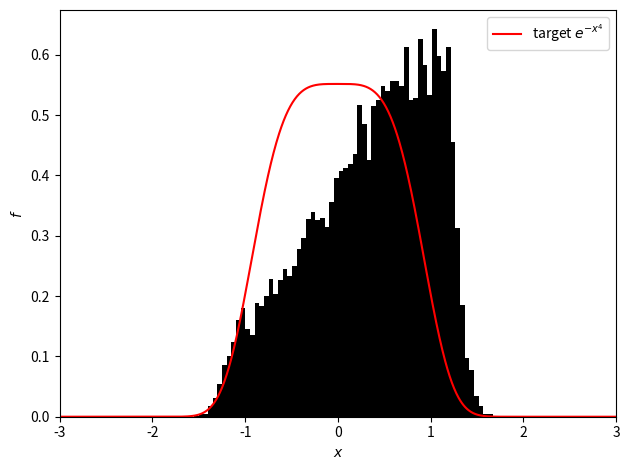
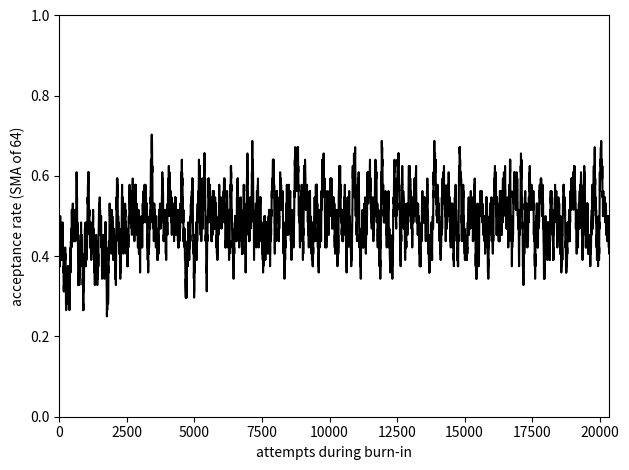
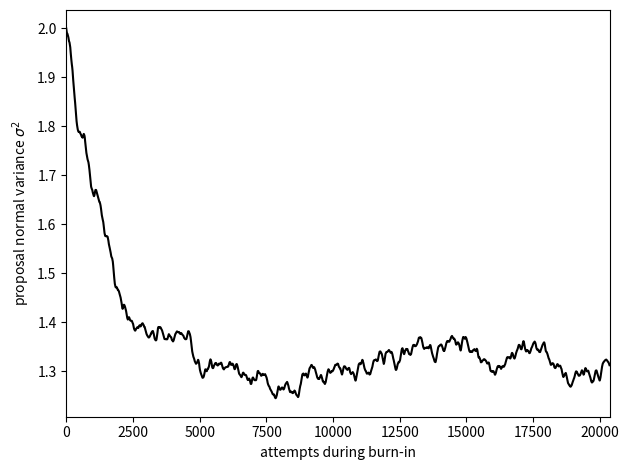

Write Python code to recreate these figures, in order.
# Metropolis-Hastings algorithm for Markov chain Monte-Carlo.
# e^(-x^4) is sampled. Its integral is 2Gamma(5/4) and its maximum is 1, but
# neither of these are needed for sampling. A normal distribution is used for
# suggesting new samples. The variance is adjusted through to optimize sampling
# efficiency during the burn-in period. More on this later.

import numpy as np
from scipy import special
import matplotlib.pyplot as plt

n    = 10000 # number of samples
bins = 64    # number of histogram bins
N    = 1000  # function plot resolution

n_b  = 10000 # burn-in length
n_a  = 64    # length for approximate momentary sampling efficiency
r    = 3     # plot range is -r to r

var_regulate_rate = .001 # aggressiveness of variance adjustment
var_init          = 2    # initial normal distribution variance

# The unnormalized target distribution.
def f(x):
    return np.exp(-x**4)
c = 2*special.gamma(1.25)
# The normalized target distribution. (Only needed for plotting.)
def p(x):
    return f(x)/c

# Markov chain Monte-Carlo sampling starts here.

# Same random number generator, still with a runtime seed to show the randomness
# of Monte-Carlo sampling.
rng = np.random.default_rng() 

# Here begins the burn-in phase. The variance is adjusted throughout, more on
# this later.

# Using the center for the initial state.
x = 0          # initial state
i = 0          # sample count
j = 0          # attempt count
var = var_init # normal distribution variance

# The SMA (simple moving average) of acceptance rate is used for regulating
# variance during burn-in. This requires a recent history.
hist = np.empty(n_a)
# Keeping a history of the SMA and variance for plotting.
sma_hist = []
var_hist = [var]

while i < n_b:
    accept = False
    y = rng.normal(x, var) # candidate
    r_f = f(y)/f(x)
    # Since g is symmetric, i.e. since this is Metropolis sampling,
    # r_g = g(x|y)/g(y|x) = 1. For completeness it's not removed from the
    # algorithm.
    r_g = 1
    if rng.uniform() < min(1, r_f*r_g):
        i += 1
        accept = True
        x = y
    if j < n_a: # initial history filling
        hist[j] = 1 if accept else 0
    else:
        sma = np.sum(hist)/n_a
        sma_hist.append(sma)
        # Mathematically, maximum Metropolis-Hastings performance is achieved
        # for 1D functions when the acceptance rate is 50%. We use the SMA of
        # the acceptance rate as a measurement of the momentary acceptance rate,
        # and regulate the variance with the goal of keeping the acceptance rate
        # around 50%. This can be done by multiplying the variance by some sort
        # of factor that is >1 when the acceptance rate is too high, and <1 if
        # it's too low. Moreover, it makes sense that the severity of this
        # change reflects the severity of the acceptance rate error, so the
        # factor should also be proportional to the acceptance rate error.
        r_acc = 2*sma # ratio of SMA acceptance rate to ideal acceptance rate
        # Multiplying variance by r would be a natural first guess, but this
        # change is too sudden and the variance becomes unstable, so it needs to
        # be weakened a bit, i.e. pulled towards one. This can be done by
        # separating r into 1+(r-1) and multiplying r-1 by some factor <1.
        # This factor needs to be large enough so that the variance can be
        # adjusted sufficiently during burn-in, but not too large or it will
        # become unstable. Unfortunately I don't know of a rigorous way to
        # calculate a good factor, so I leave it a parameter. It must be related
        # to n_a however since the SMA reacts more slowly for larger n_a,
        # requiring more patience, and thus a smaller factor.
        var *= 1+var_regulate_rate*(r_acc-1)
        var_hist.append(var)
        # Move up the history.
        hist[:] = np.append(hist[1:], 1 if accept else 0)
    j += 1

print(f'variance before burn-in {var_init:.2f}')
print(f'variance after burn-in {var:.2f}')
# Unlike the variance, the acceptance rate varies widely due to the random
# nature of Monte-Carlo sampling. So a mean must be calculated before and after.
print('average acceptance rate during burn-in (initial 10%) '
    f'{np.mean(sma_hist[:n_b//10]):.2f}')
print('average acceptance rate during burn-in (final 10%) '
    f'{np.mean(sma_hist[-n_b//10:]):.2f}')
# The latter should be around 50%.

# Here begins the actual sampling phase, using whatever variance we ended up
# with during burn-in, and whatever sample x we ended with.
s = np.empty(n) # samples
s[0] = x
i = 1 # sample count
j = 1 # attempt count
while i < n:
    y = rng.normal(x, var) # candidate
    r_f = f(y)/f(x)
    r_g = 1
    if rng.uniform() < min(1, r_f*r_g):
        s[i] = y
        i += 1
    j += 1

# Plotting.

x = np.linspace(-r, r, N)

plt.figure('distributions')
plt.plot(x, [p(x_) for x_ in x], 'r', label='target $e^{-x^4}$')
plt.hist(s, bins=bins, density=True, color='k')
plt.xlim(-r, r)
plt.xlabel('$x$')
plt.ylabel('$f$')
plt.legend()
plt.tight_layout()

plt.figure('acceptance rate during burn-in')
plt.plot(sma_hist, 'k')
plt.xlabel('attempts during burn-in')
plt.ylabel(f'acceptance rate (SMA of {n_a})')
plt.xlim(0, len(sma_hist))
plt.ylim(0, 1)
plt.tight_layout()

plt.figure('variance during burn-in')
plt.plot(var_hist, 'k')
plt.xlabel('attempts during burn-in')
plt.ylabel('proposal normal variance $\sigma^2$')
plt.xlim(0, len(var_hist))
plt.tight_layout()

plt.show()
